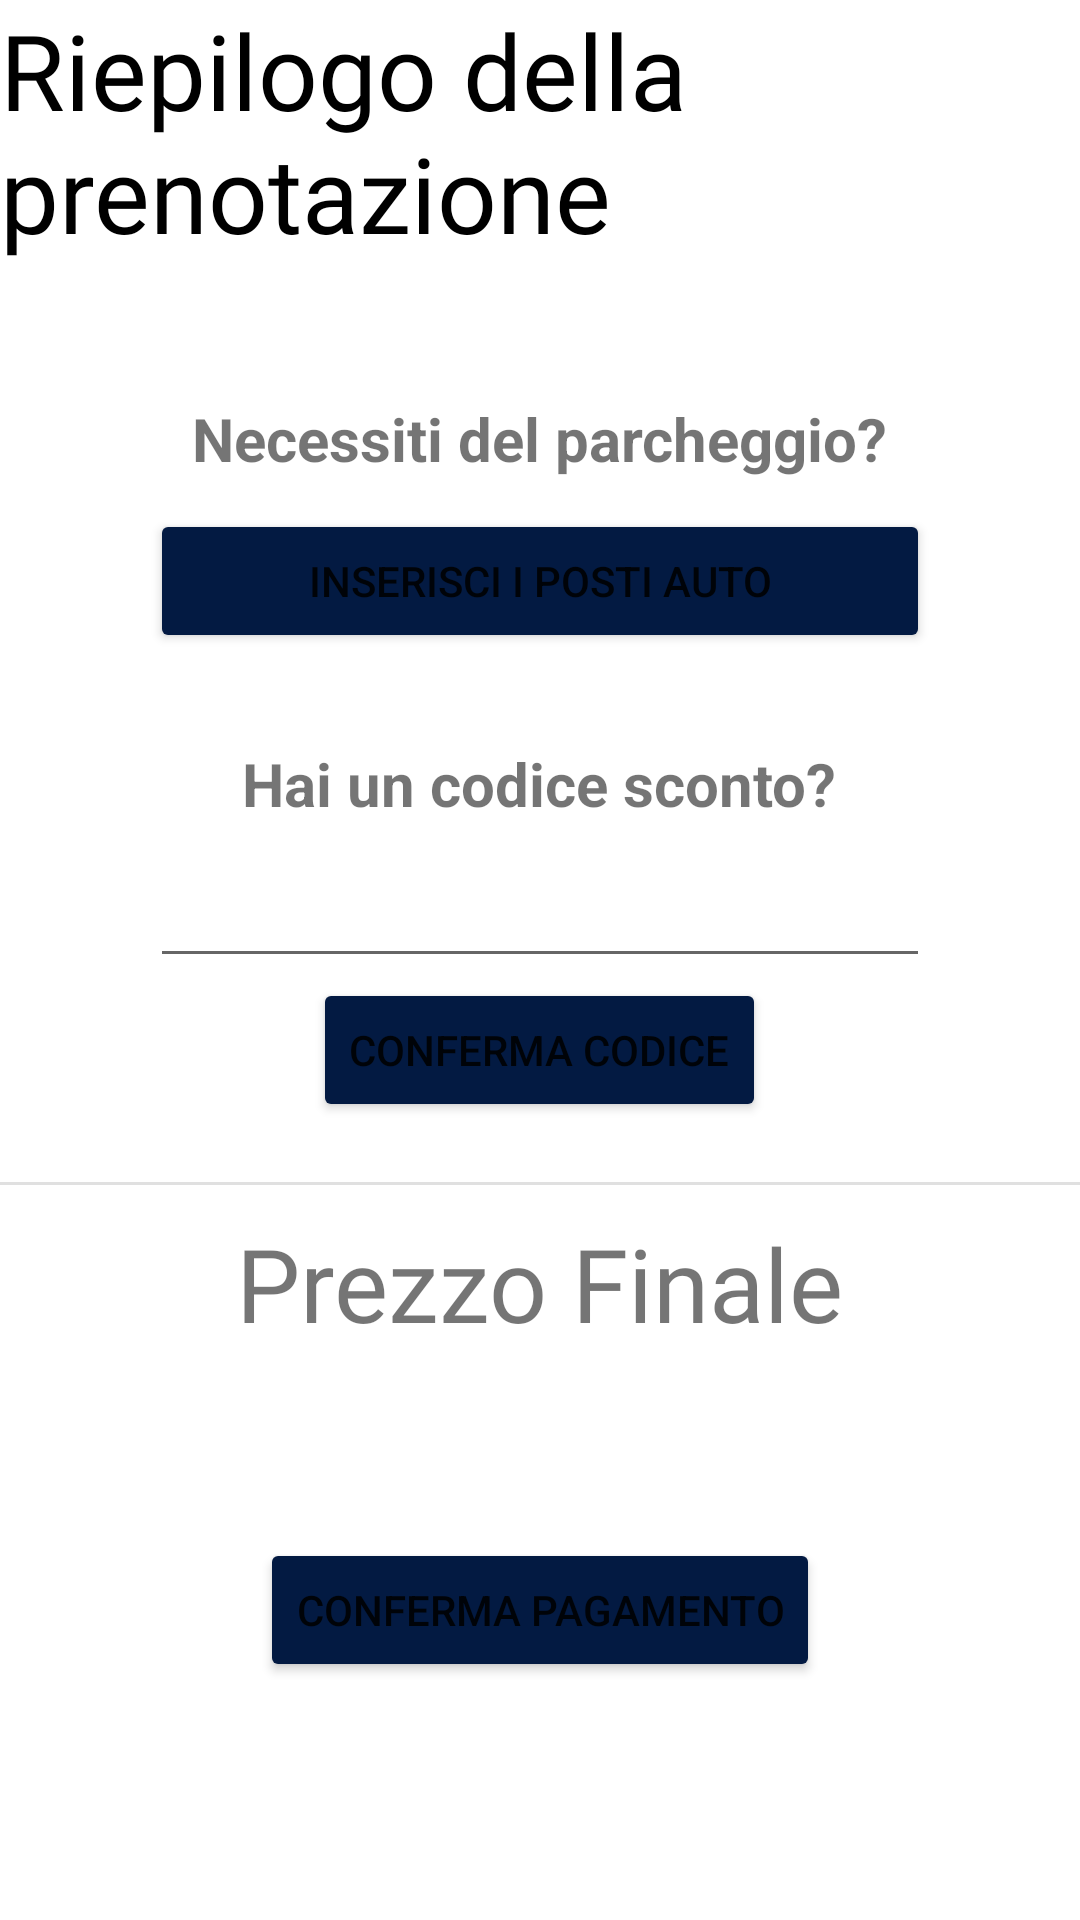

The Android layout XML behind this screen, and the referenced resources:
<!-- AndroidManifest.xml: application theme Theme.MyApplication -->
<!-- res/layout/fragment_pagamento.xml -->
<?xml version="1.0" encoding="utf-8"?>
<FrameLayout xmlns:android="http://schemas.android.com/apk/res/android"
    xmlns:app="http://schemas.android.com/apk/res-auto"
    xmlns:tools="http://schemas.android.com/tools"
    android:layout_width="match_parent"
    android:layout_height="match_parent"
    android:layout_margin="20dp"
    tools:context=".prenotazioneCamere.PagamentoFragment">

    <ScrollView
        android:layout_width="match_parent"
        android:layout_height="match_parent"
        android:layout_marginBottom="20dp">

        <LinearLayout
            android:id="@+id/layoutPagamento"
            android:layout_width="match_parent"
            android:layout_height="wrap_content"
            android:orientation="vertical">

            <TextView
                android:id="@+id/textRiepilogo"
                android:layout_width="wrap_content"
                android:layout_height="wrap_content"
                android:layout_gravity="center_horizontal"
                android:fontFamily="@font/fontcorsivo"
                android:text="@string/riepilogo_della_prenotazione"
                android:textColor="@color/black"
                android:textSize="35sp"
                app:layout_constraintBottom_toTopOf="@+id/listaOffertePagamento"
                app:layout_constraintEnd_toEndOf="parent"
                app:layout_constraintStart_toStartOf="parent"
                app:layout_constraintTop_toTopOf="parent" />

            <androidx.recyclerview.widget.RecyclerView
                android:id="@+id/listaOffertePagamento"
                android:layout_width="match_parent"
                android:layout_height="wrap_content"
                android:layout_marginTop="20dp">

            </androidx.recyclerview.widget.RecyclerView>

            <TextView
                android:id="@+id/textPostoAuto"
                android:layout_width="wrap_content"
                android:layout_height="wrap_content"
                android:layout_gravity="center"
                android:layout_marginTop="25dp"
                android:text="@string/necessiti_del_parcheggio"
                android:textSize="20sp"
                android:textStyle="bold" />

            <Button
                android:id="@+id/posti_auto_picker"
                android:layout_width="match_parent"
                android:layout_height="wrap_content"
                android:layout_marginHorizontal="50dp"
                android:layout_marginVertical="10dp"
                android:backgroundTint="@color/dock"
                android:text="@string/inserisci_i_posti_auto"
                app:layout_constraintEnd_toEndOf="parent"
                app:layout_constraintStart_toStartOf="parent"
                app:layout_constraintTop_toBottomOf="@+id/textPostoAuto" />

            <TextView
                android:id="@+id/textCodiceSconto"
                android:layout_width="wrap_content"
                android:layout_height="wrap_content"
                android:layout_gravity="center"
                android:layout_marginTop="20dp"
                android:text="@string/hai_un_codice_sconto"
                android:textSize="20sp"
                android:textStyle="bold"
                app:layout_constraintEnd_toEndOf="parent"
                app:layout_constraintStart_toStartOf="parent"
                app:layout_constraintTop_toTopOf="@+id/divider16" />

            <EditText
                android:id="@+id/editTextVoucher"
                android:layout_width="match_parent"
                android:layout_height="wrap_content"
                android:layout_marginHorizontal="50dp"
                android:layout_marginTop="10dp"
                android:ems="10"
                android:inputType="text"
                app:layout_constraintEnd_toEndOf="parent"
                app:layout_constraintStart_toStartOf="parent"
                app:layout_constraintTop_toBottomOf="@+id/textCodiceSconto" />

            <Button
                android:id="@+id/buttonVoucher"
                android:layout_width="wrap_content"
                android:layout_height="wrap_content"
                android:layout_gravity="center"
                android:backgroundTint="@color/dock"
                android:text="@string/conferma_codice"
                app:layout_constraintEnd_toEndOf="parent"
                app:layout_constraintStart_toStartOf="parent"
                app:layout_constraintTop_toBottomOf="@+id/editTextVoucher" />

            <View
                android:id="@+id/divider16"
                android:layout_width="match_parent"
                android:layout_height="1dp"
                android:layout_marginTop="20dp"
                android:background="?android:attr/listDivider"
                app:layout_constraintEnd_toEndOf="parent"
                app:layout_constraintStart_toStartOf="parent"
                app:layout_constraintTop_toBottomOf="@+id/posti_auto_picker" />

            <TextView
                android:id="@+id/textPrezzo"
                android:layout_width="wrap_content"
                android:layout_height="wrap_content"
                android:layout_gravity="center"
                android:layout_marginVertical="10dp"
                android:fontFamily="@font/fontcorsivo"
                android:text="@string/prezzo_finale"
                android:textSize="34sp" />

            <TextView
                android:id="@+id/prezzoFinale"
                android:layout_width="wrap_content"
                android:layout_height="wrap_content"
                android:layout_gravity="center"
                android:textColor="@color/black"
                android:textSize="24sp"
                tools:layout_editor_absoluteX="371dp"
                tools:layout_editor_absoluteY="536dp" />

            <Button
                android:id="@+id/buttonPaga"
                android:layout_width="wrap_content"
                android:layout_height="wrap_content"
                android:layout_gravity="center"
                android:layout_marginVertical="20dp"
                android:backgroundTint="@color/dock"
                android:text="@string/conferma_pagamento"
                app:layout_constraintBottom_toBottomOf="parent"
                app:layout_constraintEnd_toEndOf="parent"
                app:layout_constraintStart_toStartOf="parent" />

        </LinearLayout>
    </ScrollView>

</FrameLayout>
<!-- resources referenced by this layout -->
<resources>
  <color name="black">#FF000000</color>
  <color name="dock">#031A42</color>
  <string name="conferma_codice">Conferma Codice</string>
  <string name="conferma_pagamento">Conferma Pagamento</string>
  <string name="hai_un_codice_sconto">Hai un codice sconto?</string>
  <string name="inserisci_i_posti_auto">Inserisci i posti Auto</string>
  <string name="necessiti_del_parcheggio">Necessiti del parcheggio?</string>
  <string name="prezzo_finale">Prezzo Finale</string>
  <string name="riepilogo_della_prenotazione">Riepilogo della prenotazione</string>
  <style name="Theme.MyApplication" parent="Theme.MaterialComponents.Light.NoActionBar">
          
          <item name="colorPrimary">@color/purple_500</item>
          <item name="colorPrimaryVariant">@color/purple_700</item>
          <item name="colorOnPrimary">@color/white</item>
          
          <item name="colorSecondary">@color/teal_200</item>
          <item name="colorSecondaryVariant">@color/teal_700</item>
          <item name="colorOnSecondary">@color/dock</item>
          
          <item name="android:statusBarColor">@color/dock</item>
          
      </style>
  <color name="purple_500">#FF6200EE</color>
  <color name="purple_700">#FF3700B3</color>
  <color name="white">#FFFFFFFF</color>
  <color name="teal_200">#FF03DAC5</color>
  <color name="teal_700">#FF018786</color>
</resources>
